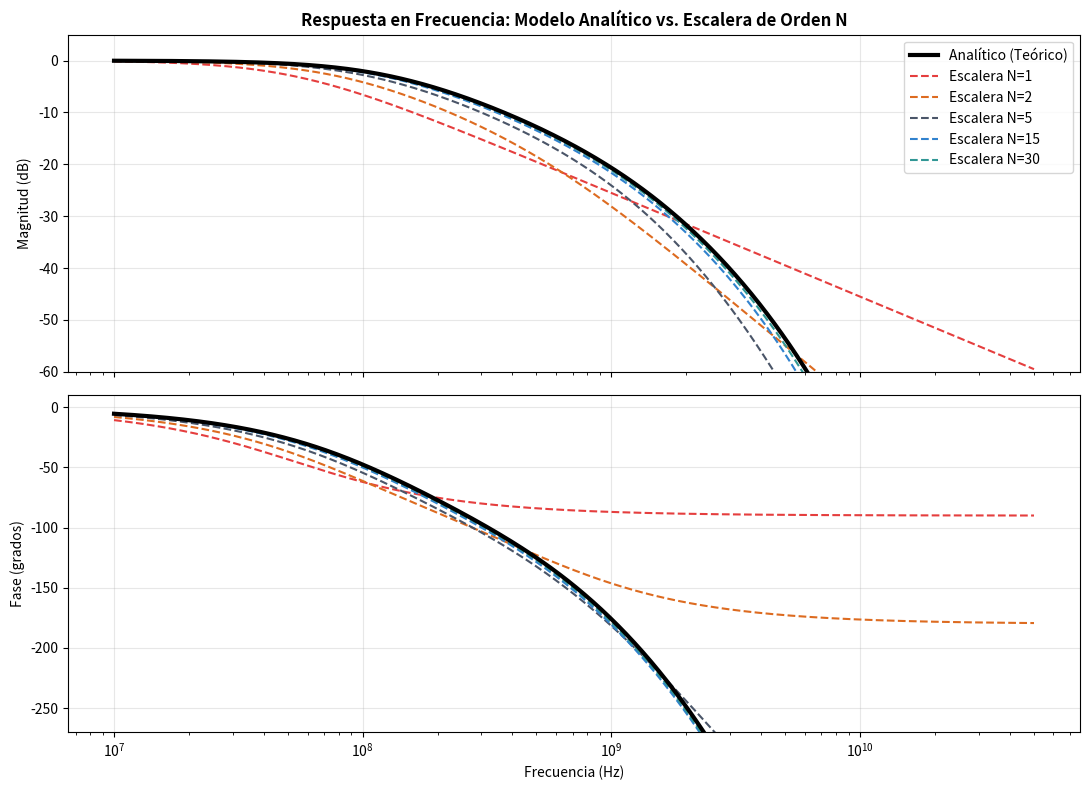
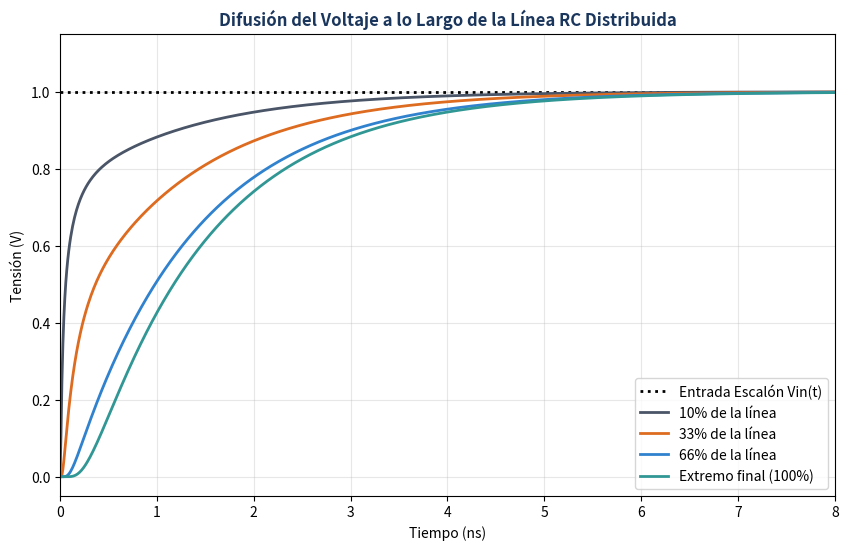
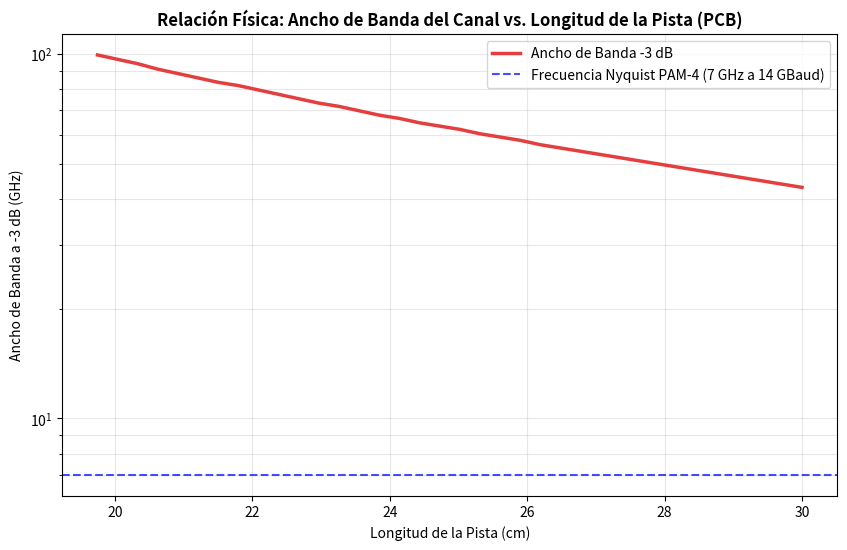

Here is the Python script that generated these plots, in order:
import numpy as np
import scipy.signal as signal
import matplotlib.pyplot as plt

# Configuración estética de las gráficas
plt.rcParams['figure.figsize'] = [10, 6]
plt.rcParams['axes.grid'] = True
plt.rcParams['grid.alpha'] = 0.3
plt.rcParams['font.size'] = 10

# Parámetros típicos de una línea RC distribuida en una PCB de alta velocidad
# Longitud d = 15 cm
R_total = 100.0   # Resistencia total de la línea (Ohms)
C_total = 30e-12  # Capacitancia total de la línea (30 pF)

print(f"Parámetros de la línea:")
print(f"  R_total = {R_total} Ohms")
print(f"  C_total = {C_total * 1e12} pF")
print(f"  Constante de tiempo de difusión teórica Rt*Ct = {R_total * C_total * 1e9:.3f} ns")

def obtener_espacio_estados_rc(R_t, C_t, N):
    """
    Construye las matrices del espacio de estados (A, B, C, D)
    para una línea RC distribuida de N celdas en escalera.
    """
    R_seg = R_t / N
    C_seg = C_t / N
    alpha = 1.0 / (R_seg * C_seg)
    
    A = np.zeros((N, N))
    for i in range(N-1):
        A[i, i] = -2 * alpha
        A[i, i+1] = alpha
        A[i+1, i] = alpha
    # Condición de circuito abierto en el extremo de la línea
    A[N-1, N-1] = -1 * alpha
    
    B = np.zeros((N, 1))
    B[0, 0] = alpha
    
    C = np.zeros((1, N))
    C[0, N-1] = 1.0
    
    D = np.zeros((1, 1))
    
    return A, B, C, D

def evaluar_frecuencia_ss(A, B, C, D, w):
    """
    Evalúa la respuesta en frecuencia H(jw) = C * (jw*I - A)^-1 * B + D
    de forma directa y numéricamente estable.
    """
    N = A.shape[0]
    I = np.eye(N)
    H = []
    for omega in w:
        s = 1j * omega
        try:
            # Resolvemos (s*I - A) * x = B para hallar x = (s*I - A)^-1 * B
            x = np.linalg.solve(s * I - A, B)
            h = np.dot(C, x)[0, 0] + D[0, 0]
            H.append(h)
        except np.linalg.LinAlgError:
            H.append(np.nan)
    H = np.array(H)
    mag_db = 20 * np.log10(np.abs(H))
    fase_deg = np.rad2deg(np.unwrap(np.angle(H)))
    return mag_db, fase_deg

# Definimos el rango de frecuencias de análisis (10 MHz a 50 GHz)
freqs = np.logspace(7, 10.7, 1000)
w = 2 * np.pi * freqs

# 1. Solución analítica exacta de la línea de parámetros distribuidos
s = 1j * w
H_analitico = 1.0 / np.cosh(np.sqrt(s * R_total * C_total))
fase_analitico_deg = np.rad2deg(np.unwrap(np.angle(H_analitico)))

# Graficar
fig, (ax1, ax2) = plt.subplots(2, 1, figsize=(11, 8), sharex=True)

# Graficamos la solución analítica como línea negra gruesa de referencia
ax1.plot(freqs, 20 * np.log10(np.abs(H_analitico)), label='Analítico (Teórico)', color='black', linewidth=3, zorder=10)
ax2.plot(freqs, fase_analitico_deg, color='black', linewidth=3, zorder=10)

# Graficamos aproximaciones para diferentes órdenes N
ordenes = [1, 2, 5, 15, 30]
colores = ['#e53e3e', '#dd6b20', '#4a5568', '#3182ce', '#319795']

for N, col in zip(ordenes, colores):
    A, B, C, D = obtener_espacio_estados_rc(R_total, C_total, N)
    mag, fase = evaluar_frecuencia_ss(A, B, C, D, w)
    
    ax1.plot(freqs, mag, label=f'Escalera N={N}', color=col, linestyle='--', linewidth=1.5)
    ax2.plot(freqs, fase, color=col, linestyle='--', linewidth=1.5)

ax1.set_xscale('log')
ax1.set_ylabel('Magnitud (dB)', fontsize=10)
ax1.set_title('Respuesta en Frecuencia: Modelo Analítico vs. Escalera de Orden N', fontsize=12, fontweight='bold')
ax1.legend()
ax1.set_ylim([-60, 5])

ax2.set_xscale('log')
ax2.set_ylabel('Fase (grados)', fontsize=10)
ax2.set_xlabel('Frecuencia (Hz)', fontsize=10)
ax2.set_ylim([-270, 10])

plt.tight_layout()
plt.show()

N_sim = 30
A, B, C, D = obtener_espacio_estados_rc(R_total, C_total, N_sim)

# Definimos un vector temporal de 0 a 10 ns para la simulación
t = np.linspace(0, 10e-9, 1000)

# Creamos el sistema de espacio de estados. 
# Queremos medir la tensión en varios puntos intermedios. Para ello cambiamos la matriz C.
# Mediremos los nodos correspondientes a: 10% de la longitud, 33%, 66% y el extremo terminal (100%)
indices_nodos = [int(0.1*N_sim), int(0.33*N_sim), int(0.66*N_sim), N_sim-1]
nombres = ["10% de la línea", "33% de la línea", "66% de la línea", "Extremo final (100%)"]
colores = ['#4a5568', '#dd6b20', '#3182ce', '#319795']

plt.figure(figsize=(10, 6))

# Entrada de referencia (escalón unitario)
plt.step([0, 10e9], [1, 1], where='post', color='black', linestyle=':', label='Entrada Escalón Vin(t)', linewidth=2)

for idx, nombre, col in zip(indices_nodos, nombres, colores):
    # Matriz C para medir el estado 'idx'
    C_temp = np.zeros((1, N_sim))
    C_temp[0, idx] = 1.0
    
    sys_temp = signal.StateSpace(A, B, C_temp, D)
    _, y_step = signal.step(sys_temp, T=t)
    
    plt.plot(t * 1e9, y_step, label=nombre, color=col, linewidth=2)

plt.title('Difusión del Voltaje a lo Largo de la Línea RC Distribuida', fontsize=12, fontweight='bold', color='#1a365d')
plt.xlabel('Tiempo (ns)', fontsize=10)
plt.ylabel('Tensión (V)', fontsize=10)
plt.xlim([0, 8])
plt.ylim([-0.05, 1.15])
plt.legend(loc='lower right')
plt.show()

# Constantes físicas
rho_cu = 1.72e-8  # Resistividad del Cobre (Ohm * m)
epsilon_0 = 8.854e-12 # F/m

# Geometría de la pista típica de PCB (FR4)
w = 120e-6       # Ancho de la pista = 120 micras (~4.7 mils)
t_metal = 35e-6  # Grosor de cobre de 1 oz = 35 micras
h_diel = 200e-6  # Grosor del dieléctrico = 200 micras (~8 mils)
epsilon_r = 4.3  # FR-4 estándar

# Rango de longitudes a simular de 1 cm a 30 cm
longitudes = np.linspace(0.01, 0.30, 100) # En metros
bandwidths = []

# Frecuencias para hallar el ancho de banda
w_test = 2 * np.pi * np.logspace(5, 11, 2000)

for d in longitudes:
    # Cálculo de resistencia y capacitancia totales de la pista física
    R_t = rho_cu * d / (w * t_metal)
    C_t = epsilon_r * epsilon_0 * (w / h_diel) * d
    
    # Para evaluar la respuesta en frecuencia, usamos el modelo de orden N=15 (suficiente para hallar el polo dominante)
    A_m, B_m, C_m, D_m = obtener_espacio_estados_rc(R_t, C_t, 15)
    
    # Calculamos respuesta en frecuencia usando la función estable
    mag, _ = evaluar_frecuencia_ss(A_m, B_m, C_m, D_m, w_test)
    
    # Encontramos la primera frecuencia donde la magnitud cae por debajo de -3 dB
    idx_3db = np.where(mag <= -3.0)[0]
    if len(idx_3db) > 0:
        f_3db = w_test[idx_3db[0]] / (2 * np.pi)
        bandwidths.append(f_3db)
    else:
        bandwidths.append(np.nan)

# Graficar análisis de ancho de banda
plt.figure(figsize=(10, 6))
plt.plot(longitudes * 100, np.array(bandwidths) / 1e9, color='#e53e3e', linewidth=2.5, label='Ancho de Banda -3 dB')
plt.yscale('log')
plt.title('Relación Física: Ancho de Banda del Canal vs. Longitud de la Pista (PCB)', fontsize=12, fontweight='bold')
plt.xlabel('Longitud de la Pista (cm)', fontsize=10)
plt.ylabel('Ancho de Banda a -3 dB (GHz)', fontsize=10)
plt.grid(True, which="both", alpha=0.3)

# Anotación de tasa de símbolos para PAM-4 de 28 Gbaud
# La frecuencia de Nyquist para un canal a 28 Gbps con PAM-4 (14 Gbaud) es de 7 GHz.
plt.axhline(y=7.0, color='blue', linestyle='--', alpha=0.7, label='Frecuencia Nyquist PAM-4 (7 GHz a 14 GBaud)')

plt.legend()
plt.show()
